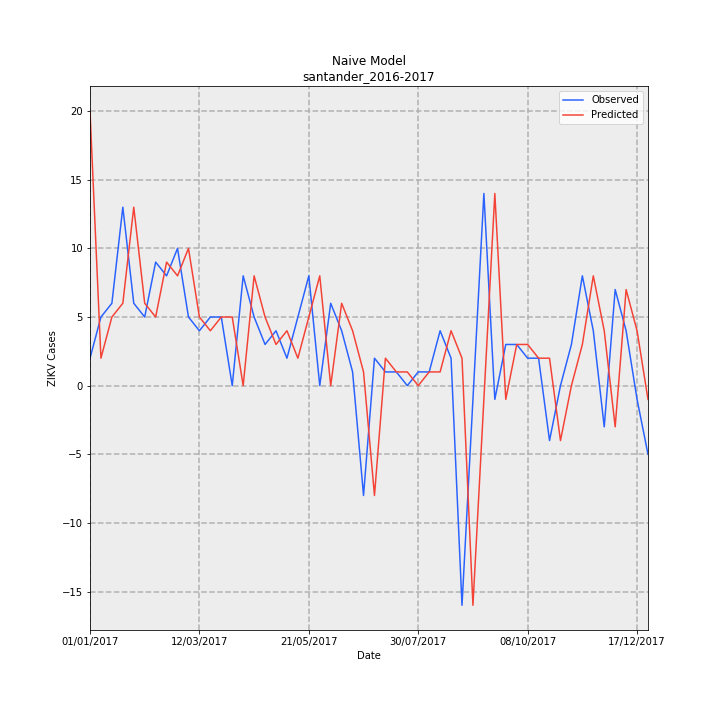

Data behind this chart, as committed beside it:
Date, Observed, Predicted, error
01/01/2017, 2, 20, 18
08/01/2017, 5, 2, -3
15/01/2017, 6, 5, -1
22/01/2017, 13, 6, -7
29/01/2017, 6, 13, 7
05/02/2017, 5, 6, 1
12/02/2017, 9, 5, -4
19/02/2017, 8, 9, 1
26/02/2017, 10, 8, -2
05/03/2017, 5, 10, 5
12/03/2017, 4, 5, 1
19/03/2017, 5, 4, -1
26/03/2017, 5, 5, 0
02/04/2017, 0, 5, 5
09/04/2017, 8, 0, -8
16/04/2017, 5, 8, 3
23/04/2017, 3, 5, 2
30/04/2017, 4, 3, -1
07/05/2017, 2, 4, 2
14/05/2017, 5, 2, -3
21/05/2017, 8, 5, -3
28/05/2017, 0, 8, 8
04/06/2017, 6, 0, -6
11/06/2017, 4, 6, 2
18/06/2017, 1, 4, 3
25/06/2017, -8, 1, 9
02/07/2017, 2, -8, -10
09/07/2017, 1, 2, 1
16/07/2017, 1, 1, 0
23/07/2017, 0, 1, 1
30/07/2017, 1, 0, -1
06/08/2017, 1, 1, 0
13/08/2017, 4, 1, -3
20/08/2017, 2, 4, 2
27/08/2017, -16, 2, 18
03/09/2017, -1, -16, -15
10/09/2017, 14, -1, -15
17/09/2017, -1, 14, 15
24/09/2017, 3, -1, -4
01/10/2017, 3, 3, 0
08/10/2017, 2, 3, 1
15/10/2017, 2, 2, 0
22/10/2017, -4, 2, 6
29/10/2017, 0, -4, -4
05/11/2017, 3, 0, -3
12/11/2017, 8, 3, -5
19/11/2017, 4, 8, 4
26/11/2017, -3, 4, 7
03/12/2017, 7, -3, -10
10/12/2017, 4, 7, 3
17/12/2017, -1, 4, 5
24/12/2017, -5, -1, 4
